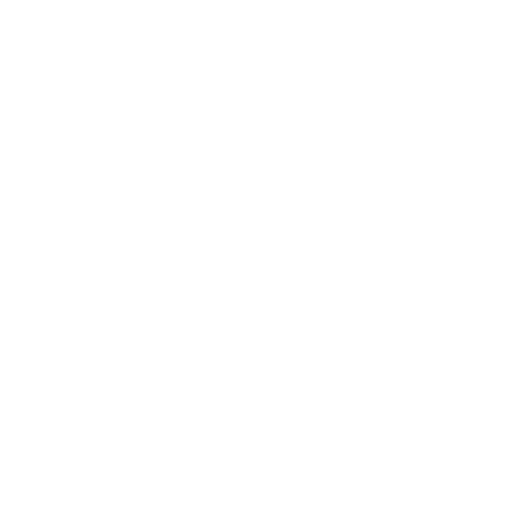
t = 0.00 s
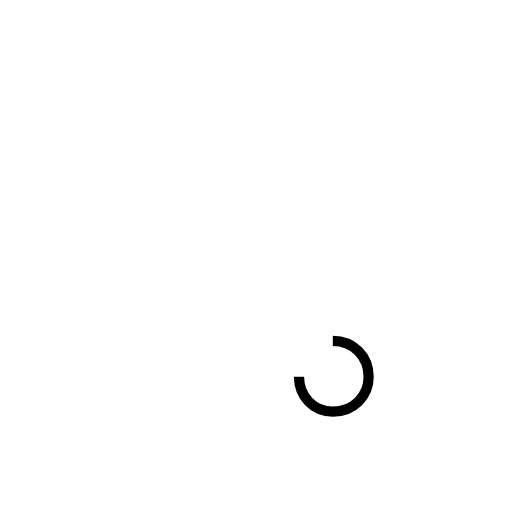
t = 0.49 s
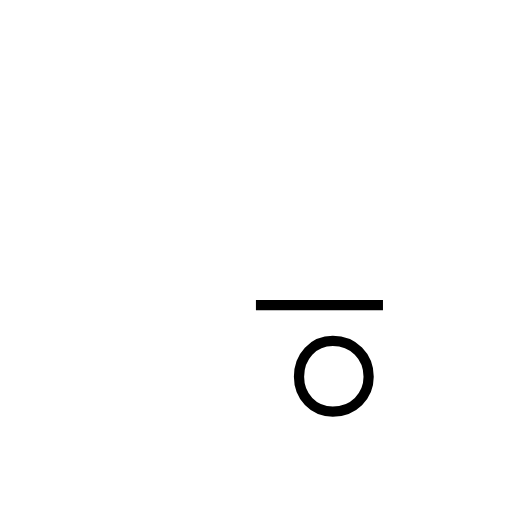
t = 1.02 s
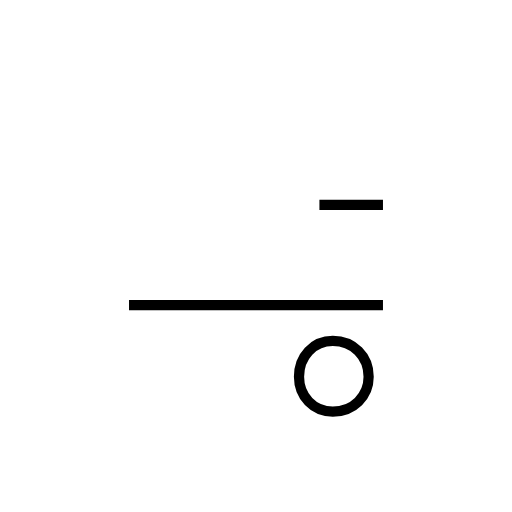
t = 1.58 s
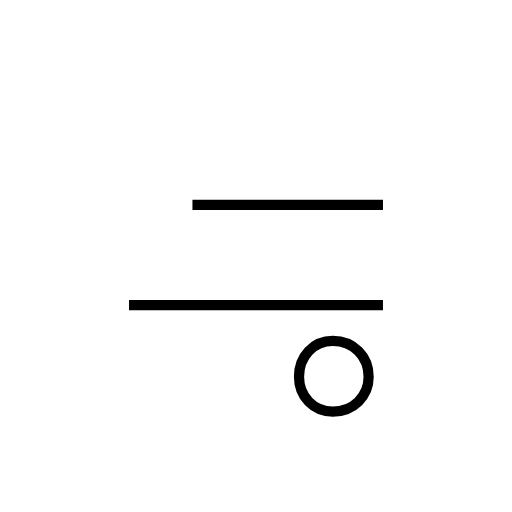
t = 1.95 s
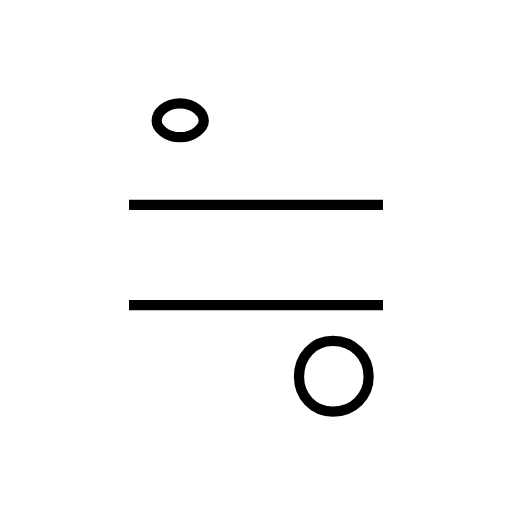
t = 2.51 s

The animated SVG that drew these frames (rendered in a browser with its animation timeline set to each time). Animation: 4 SMIL elements (animate=4); one cycle of 2.51 s.

<?xml version='1.0' encoding='utf-8'?>
<svg viewBox="0.0 -6.0 50.0 50.0" version="1.1" xmlns="http://www.w3.org/2000/svg"><rect x="-1000" y="-1000" width="2000" height="2000" stroke="white" fill="white" /><g style="fill:none;stroke:#000000;stroke-width:1"><path d="M 32.5 -10.7 C 34.5 -10.7 36.0 -9.2 36.0 -7.2 C 36.0 -5.3 34.5 -3.8 32.5 -3.8 C 30.6 -3.8 29.2 -5.3 29.2 -7.2 C 29.2 -9.2 30.6 -10.7 32.5 -10.7 Z " transform="translate(0.0 38.0)" stroke-dasharray="21.62713129110061" stroke-dashoffset="21.62713129110061"><animate attributeName="stroke-dashoffset" from="21.62713129110061" to="0" dur="0.6488139387330183s" begin="0s" fill="freeze" /></path><path d="M 37.4 -14.2 L 12.6 -14.2 " transform="translate(0.0 38.0)" stroke-dasharray="24.799999999999997" stroke-dashoffset="24.799999999999997"><animate attributeName="stroke-dashoffset" from="24.799999999999997" to="0" dur="0.7439999999999999s" begin="0.6488139387330183s" fill="freeze" /></path><path d="M 37.4 -24.0 L 12.6 -24.0 " transform="translate(0.0 38.0)" stroke-dasharray="24.799999999999997" stroke-dashoffset="24.799999999999997"><animate attributeName="stroke-dashoffset" from="24.799999999999997" to="0" dur="0.7439999999999999s" begin="1.3928139387330183s" fill="freeze" /></path><path d="M 17.6 -30.6 C 18.9 -30.6 19.9 -31.5 19.9 -32.2 C 19.9 -33.0 18.9 -33.9 17.6 -33.9 C 16.2 -33.9 15.3 -33.0 15.3 -32.2 C 15.3 -31.5 16.2 -30.6 17.6 -30.6 Z" transform="translate(0.0 38.0)" stroke-dasharray="12.392977438078434" stroke-dashoffset="12.392977438078434"><animate attributeName="stroke-dashoffset" from="12.392977438078434" to="0" dur="0.371789323142353s" begin="2.136813938733018s" fill="freeze" /></path></g></svg>
